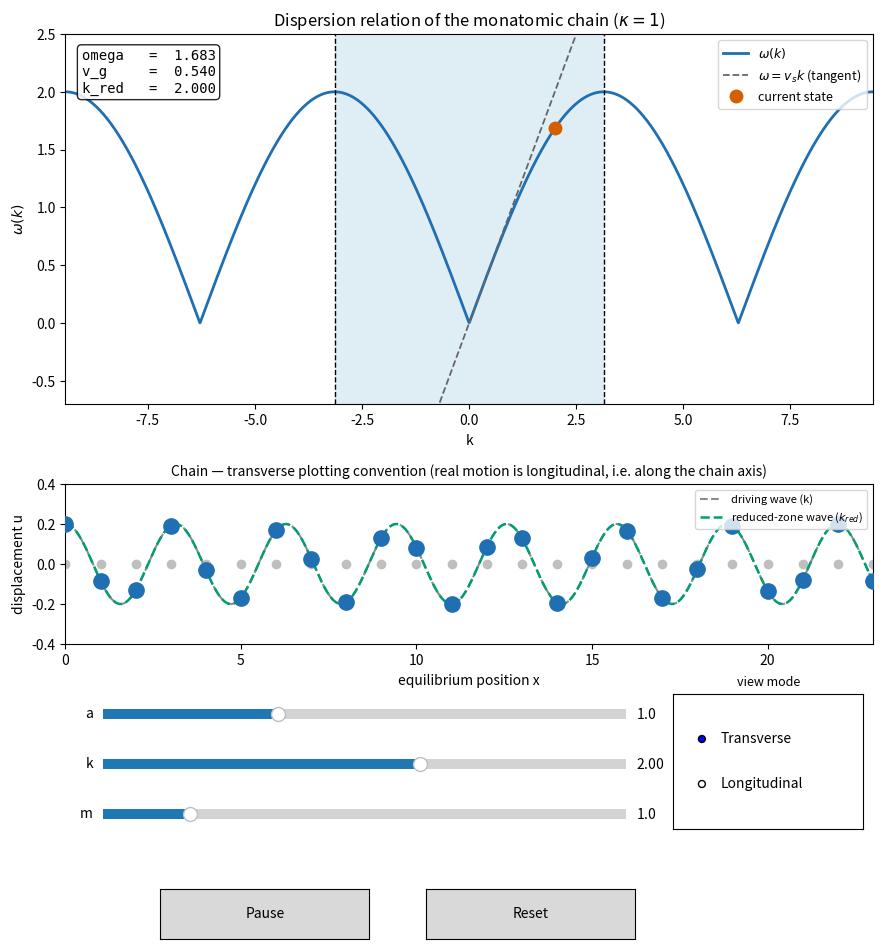

Source code (Python):
"""
Classical 1D monatomic chain: identical masses m connected by springs of
constant kappa (fixed = 1) with lattice spacing a.

Dispersion:      omega(k) = 2*sqrt(kappa/m)*|sin(k*a/2)|, periodic in k with
                  period 2*pi/a; first Brillouin zone k in [-pi/a, pi/a].
Group velocity:   v_g = a*sqrt(kappa/m)*cos(k*a/2)*sign(sin(k*a/2))
Sound speed:      v_s = a*sqrt(kappa/m)
Reduced k:        k_red = k - (2*pi/a)*round(k*a/(2*pi))

Atom n sits at equilibrium x_n = n*a and is displaced according to
u_n(t) = A*cos(k*x_n - phi(t)), with an accumulated phase phi advanced each
animation frame by omega*dt so that slider changes never cause phase jumps.
A view-mode toggle lets u_n be drawn transversely (vertical offset, easier
to read) or longitudinally (real horizontal displacement along the chain).
"""

import numpy as np
import matplotlib.pyplot as plt
from matplotlib.widgets import Slider, Button, RadioButtons
from matplotlib.animation import FuncAnimation
from matplotlib.patches import Rectangle

KAPPA = 1.0
N_ATOMS = 24
AMP_FRAC = 0.2       # displacement amplitude as a fraction of a
DT = 0.05            # phase-advance timestep per frame
INTERVAL_MS = 30      # animation frame interval

A_DEFAULT = 1.0
K_DEFAULT = 2.0
M_DEFAULT = 1.0


class State:
    def __init__(self):
        self.a = A_DEFAULT
        self.k = K_DEFAULT
        self.m = M_DEFAULT
        self.phi = 0.0
        self.playing = True
        self.mode = 'transverse'  # or 'longitudinal'

    def omega_of(self, k, a=None, m=None):
        a = self.a if a is None else a
        m = self.m if m is None else m
        return 2.0 * np.sqrt(KAPPA / m) * np.abs(np.sin(k * a / 2.0))

    def omega(self):
        return self.omega_of(self.k)

    def group_velocity(self):
        return (self.a * np.sqrt(KAPPA / self.m)
                * np.cos(self.k * self.a / 2.0)
                * np.sign(np.sin(self.k * self.a / 2.0)))

    def sound_speed(self):
        return self.a * np.sqrt(KAPPA / self.m)

    def k_reduced(self):
        return self.k - (2 * np.pi / self.a) * np.round(self.k * self.a / (2 * np.pi))


state = State()

# ------------------------------------------------------------------ layout --
fig = plt.figure(figsize=(9.5, 10))
ax_disp = fig.add_axes([0.10, 0.58, 0.85, 0.37])
ax_chain = fig.add_axes([0.10, 0.34, 0.85, 0.16])

ax_a = fig.add_axes([0.14, 0.26, 0.55, 0.02])
ax_k = fig.add_axes([0.14, 0.21, 0.55, 0.02])
ax_m = fig.add_axes([0.14, 0.16, 0.55, 0.02])

ax_mode = fig.add_axes([0.74, 0.155, 0.20, 0.135])

ax_play = fig.add_axes([0.20, 0.045, 0.22, 0.05])
ax_reset = fig.add_axes([0.48, 0.045, 0.22, 0.05])

# ------------------------------------------------------------- top panel ---
K_RANGE = np.linspace(-3 * np.pi, 3 * np.pi, 2000)

line_disp, = ax_disp.plot([], [], color='#1f6fb2', lw=2, label=r'$\omega(k)$')
line_tangent, = ax_disp.plot([], [], color='0.4', ls='--', lw=1.3,
                              label=r'$\omega = v_s k$ (tangent)')
line_marker, = ax_disp.plot([], [], 'o', color='#d55e00', ms=9, zorder=5,
                             label='current state')
vline_pos = ax_disp.axvline(np.pi, color='k', ls='--', lw=1)
vline_neg = ax_disp.axvline(-np.pi, color='k', ls='--', lw=1)
bz_patch = Rectangle((-np.pi, 0), 2 * np.pi, 1, facecolor='#a6cee3',
                      alpha=0.35, zorder=0)
ax_disp.add_patch(bz_patch)

readout_text = ax_disp.text(
    0.02, 0.96, '', transform=ax_disp.transAxes, va='top', ha='left',
    fontsize=10, family='monospace',
    bbox=dict(boxstyle='round', facecolor='white', alpha=0.85))

ax_disp.set_xlim(K_RANGE[0], K_RANGE[-1])
ax_disp.set_xlabel('k')
ax_disp.set_ylabel(r'$\omega(k)$')
ax_disp.set_title('Dispersion relation of the monatomic chain '
                   r'($\kappa = 1$)')
ax_disp.legend(loc='upper right', fontsize=9)

# ------------------------------------------------------------ chain panel --
dots_eq, = ax_chain.plot([], [], 'o', color='0.75', ms=6, zorder=1)
dots_atoms, = ax_chain.plot([], [], 'o', color='#1f6fb2', ms=11, zorder=4)
line_driving, = ax_chain.plot([], [], '--', color='0.55', lw=1.5, zorder=2,
                               label='driving wave (k)')
line_reduced, = ax_chain.plot([], [], '--', color='#009e73', lw=1.8, zorder=3,
                               label='reduced-zone wave ($k_{red}$)')

ax_chain.set_xlabel('equilibrium position x')
ax_chain.set_ylabel('displacement u')
ax_chain.legend(loc='upper right', fontsize=8)

# ----------------------------------------------------------------- widgets --
slider_a = Slider(ax_a, 'a', 0.5, 2.0, valinit=A_DEFAULT)
slider_k = Slider(ax_k, 'k', -3 * np.pi, 3 * np.pi, valinit=K_DEFAULT)
slider_m = Slider(ax_m, 'm', 0.2, 5.0, valinit=M_DEFAULT)

radio_mode = RadioButtons(ax_mode, ('Transverse', 'Longitudinal'), active=0)
ax_mode.set_title('view mode', fontsize=9)

button_play = Button(ax_play, 'Pause')
button_reset = Button(ax_reset, 'Reset')


def on_a_changed(val):
    state.a = val


def on_k_changed(val):
    state.k = val


def on_m_changed(val):
    state.m = val


slider_a.on_changed(on_a_changed)
slider_k.on_changed(on_k_changed)
slider_m.on_changed(on_m_changed)


def on_mode_changed(label):
    state.mode = 'transverse' if label == 'Transverse' else 'longitudinal'


radio_mode.on_clicked(on_mode_changed)


def on_play_clicked(event):
    state.playing = not state.playing
    button_play.label.set_text('Pause' if state.playing else 'Play')


def on_reset_clicked(event):
    state.phi = 0.0
    state.playing = True
    state.mode = 'transverse'
    button_play.label.set_text('Pause')
    radio_mode.set_active(0)
    slider_a.reset()
    slider_k.reset()
    slider_m.reset()


button_play.on_clicked(on_play_clicked)
button_reset.on_clicked(on_reset_clicked)


# ------------------------------------------------------------------- draw --
def redraw():
    a, k, m, phi = state.a, state.k, state.m, state.phi

    omega_k = state.omega()
    v_g = state.group_velocity()
    v_s = state.sound_speed()
    k_red = state.k_reduced()

    # --- top panel: dispersion ---
    omega_curve = state.omega_of(K_RANGE, a=a, m=m)
    line_disp.set_data(K_RANGE, omega_curve)
    line_tangent.set_data(K_RANGE, v_s * K_RANGE)
    line_marker.set_data([k], [omega_k])

    bz_edge = np.pi / a
    vline_pos.set_xdata([bz_edge, bz_edge])
    vline_neg.set_xdata([-bz_edge, -bz_edge])

    omega_max = 2.0 * np.sqrt(KAPPA / m)
    ymin, ymax = -0.35 * omega_max, 1.25 * omega_max
    ax_disp.set_ylim(ymin, ymax)

    bz_patch.set_x(-bz_edge)
    bz_patch.set_width(2 * bz_edge)
    bz_patch.set_y(ymin)
    bz_patch.set_height(ymax - ymin)

    readout_text.set_text(
        f'omega   = {omega_k:6.3f}\n'
        f'v_g     = {v_g:6.3f}\n'
        f'k_red   = {k_red:6.3f}'
    )

    # --- bottom panel: chain ---
    n = np.arange(N_ATOMS)
    x_n = n * a
    amp = AMP_FRAC * a
    u_n = amp * np.cos(k * x_n - phi)

    x_cont = np.linspace(0.0, (N_ATOMS - 1) * a, 600)
    driving_cont = amp * np.cos(k * x_cont - phi)
    reduced_cont = amp * np.cos(k_red * x_cont - phi)

    if state.mode == 'transverse':
        # atoms are displaced vertically by u_n; the real (longitudinal)
        # wave is drawn sideways here purely for visual clarity.
        dots_eq.set_data(x_n, np.zeros_like(x_n))
        dots_atoms.set_data(x_n, u_n)
        line_driving.set_data(x_cont, driving_cont)
        line_reduced.set_data(x_cont, reduced_cont)
        line_driving.set_alpha(1.0)
        line_reduced.set_alpha(1.0)
        ax_chain.set_title(
            'Chain — transverse plotting convention (real motion is '
            'longitudinal, i.e. along the chain axis)', fontsize=10)
    else:
        # atoms actually move along x by u_n; equilibrium row is offset
        # below so both the real lattice and the bunching are visible.
        eq_offset = -0.28 * a
        dots_eq.set_data(x_n, np.full_like(x_n, eq_offset, dtype=float))
        dots_atoms.set_data(x_n + u_n, np.zeros_like(x_n))
        line_driving.set_data(x_cont, driving_cont)
        line_reduced.set_data(x_cont, reduced_cont)
        line_driving.set_alpha(0.4)
        line_reduced.set_alpha(0.4)
        ax_chain.set_title(
            'Chain — longitudinal motion (real physical displacement along '
            'the chain axis; curves show u(x) as a vertical reference only)',
            fontsize=10)

    ax_chain.set_xlim(0.0, (N_ATOMS - 1) * a)
    ax_chain.set_ylim(-0.4 * a, 0.4 * a)


def update(_frame):
    if state.playing:
        state.phi += state.omega() * DT
    redraw()
    return (line_disp, line_tangent, line_marker, vline_pos, vline_neg,
            bz_patch, readout_text, dots_eq, dots_atoms, line_driving,
            line_reduced)


redraw()
anim = FuncAnimation(fig, update, interval=INTERVAL_MS, blit=False,
                      cache_frame_data=False)

plt.show()
